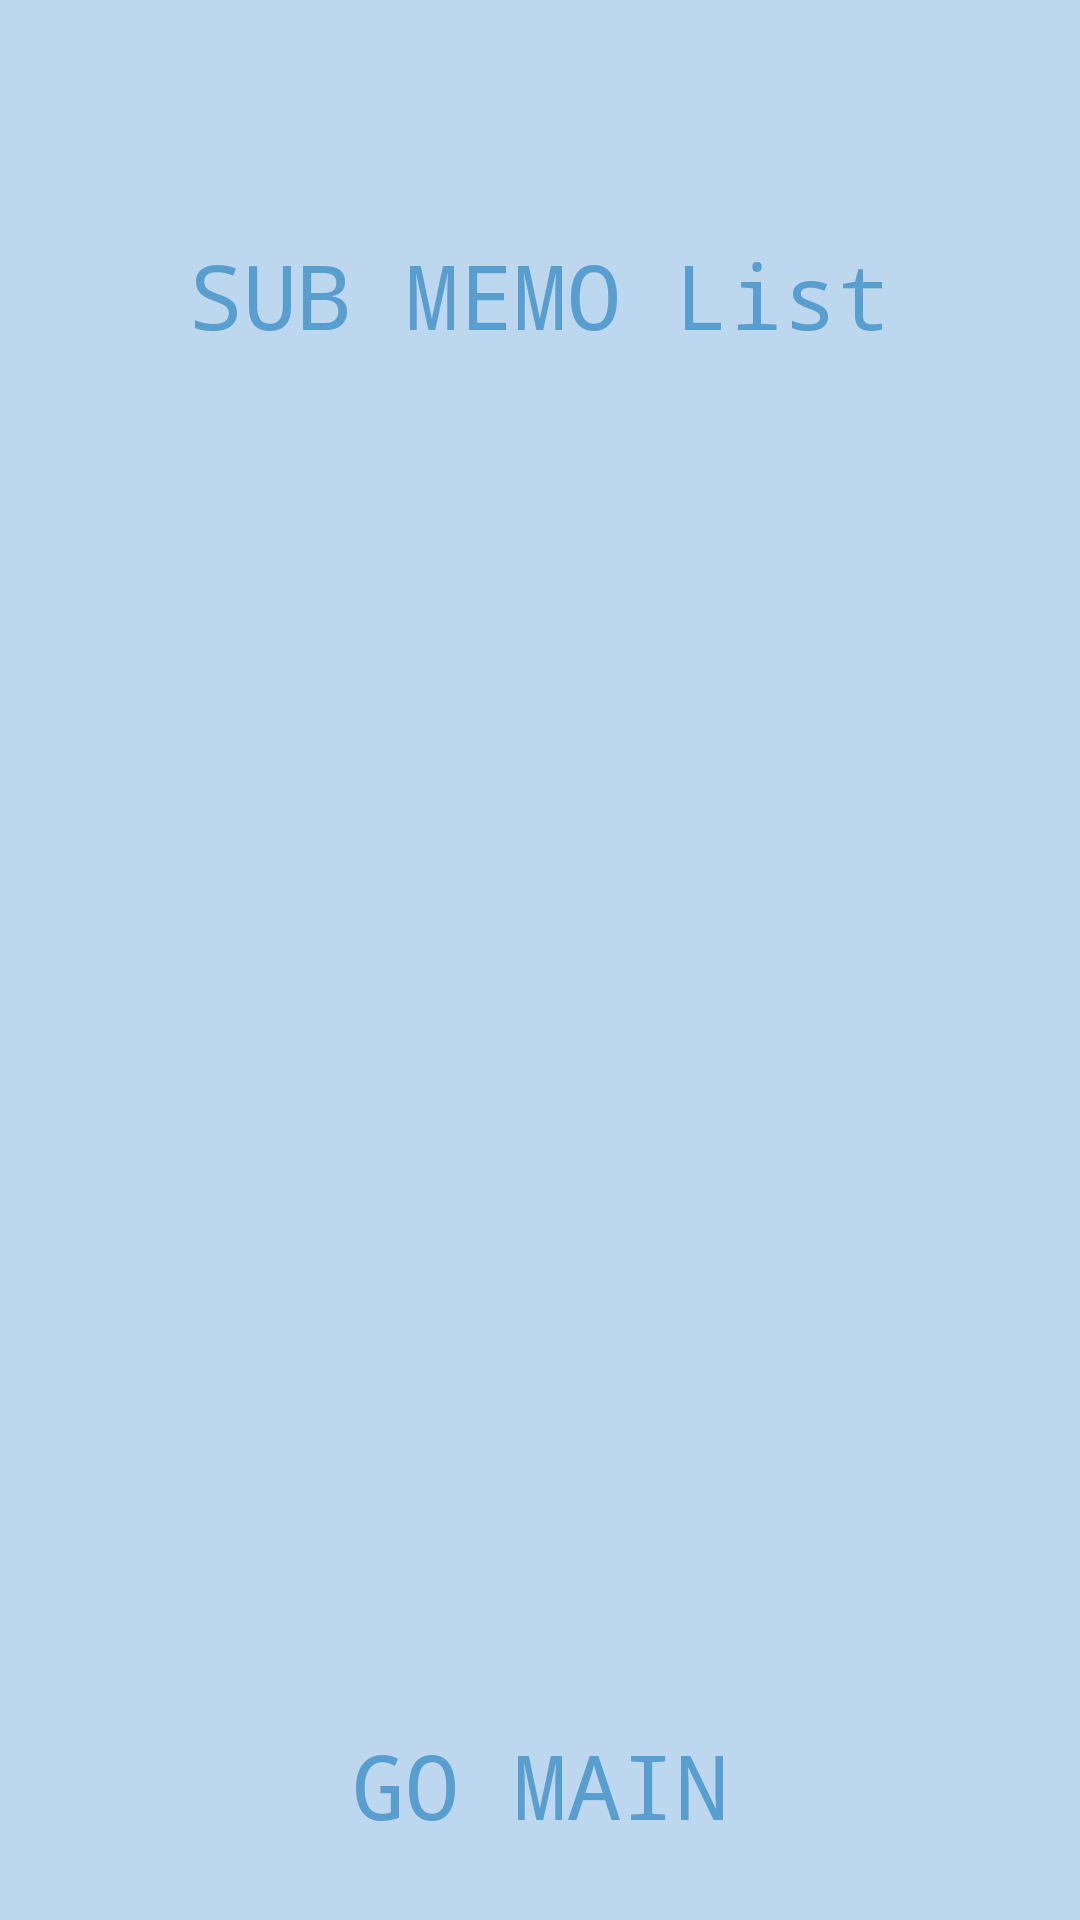

This screen was rendered from an Android layout file. Write that file and the resources it references.
<!-- AndroidManifest.xml: application theme Theme.MemoExam -->
<!-- res/layout/activity_sub.xml -->
<?xml version="1.0" encoding="utf-8"?>
<androidx.constraintlayout.widget.ConstraintLayout xmlns:android="http://schemas.android.com/apk/res/android"
    xmlns:app="http://schemas.android.com/apk/res-auto"
    xmlns:tools="http://schemas.android.com/tools"
    android:layout_width="match_parent"
    android:layout_height="match_parent"
    android:background="#FFBCD7EE"
    tools:context=".SubActivity">

    <TextView
        android:id="@+id/subTextView"
        android:layout_width="wrap_content"
        android:layout_height="wrap_content"
        android:fontFamily="monospace"
        android:text="SUB MEMO List"
        android:textColor="#589FCF"
        android:textSize="30dp"
        app:layout_constraintBottom_toBottomOf="parent"
        app:layout_constraintEnd_toEndOf="parent"
        app:layout_constraintStart_toStartOf="parent"
        app:layout_constraintTop_toTopOf="parent"
        app:layout_constraintVertical_bias="0.13" />

    <androidx.recyclerview.widget.RecyclerView
        android:id="@+id/subRecyclerView"
        android:layout_width="match_parent"
        android:layout_height="460dp"
        app:layout_constraintBottom_toBottomOf="parent"
        app:layout_constraintEnd_toEndOf="parent"
        app:layout_constraintStart_toStartOf="parent"
        app:layout_constraintTop_toTopOf="parent" />

    <Button
        android:id="@+id/goMainButton"
        android:layout_width="wrap_content"
        android:layout_height="wrap_content"
        android:background="#00589FCF"
        android:fontFamily="monospace"
        android:text="Go Main"
        android:textSize="30dp"
        android:textColor="#589FCF"
        app:layout_constraintBottom_toBottomOf="parent"
        app:layout_constraintEnd_toEndOf="parent"
        app:layout_constraintStart_toStartOf="parent"
        app:layout_constraintTop_toBottomOf="@+id/subRecyclerView" />

</androidx.constraintlayout.widget.ConstraintLayout>
<!-- resources referenced by this layout -->
<resources>
  <style name="Theme.MemoExam" parent="Theme.MaterialComponents.DayNight.DarkActionBar">
          
          <item name="colorPrimary">@color/purple_500</item>
          <item name="colorPrimaryVariant">@color/purple_700</item>
          <item name="colorOnPrimary">@color/white</item>
          
          <item name="colorSecondary">@color/teal_200</item>
          <item name="colorSecondaryVariant">@color/teal_700</item>
          <item name="colorOnSecondary">@color/black</item>
          
          <item name="android:statusBarColor" tools:targetApi="l">?attr/colorPrimaryVariant</item>
  
          <item name="android:windowFullscreen">true</item>
          <item name="windowNoTitle">true</item>
  
          
      </style>
  <!-- not gathered from this repository: default colours our renderer supplied (Android Studio template values) -->
  <color name="purple_500">#FF6200EE</color>
  <color name="purple_700">#FF3700B3</color>
  <color name="teal_200">#FF03DAC5</color>
  <color name="teal_700">#FF018786</color>
  <color name="black">#FF000000</color>
  <color name="white">#FFFFFFFF</color>
</resources>
